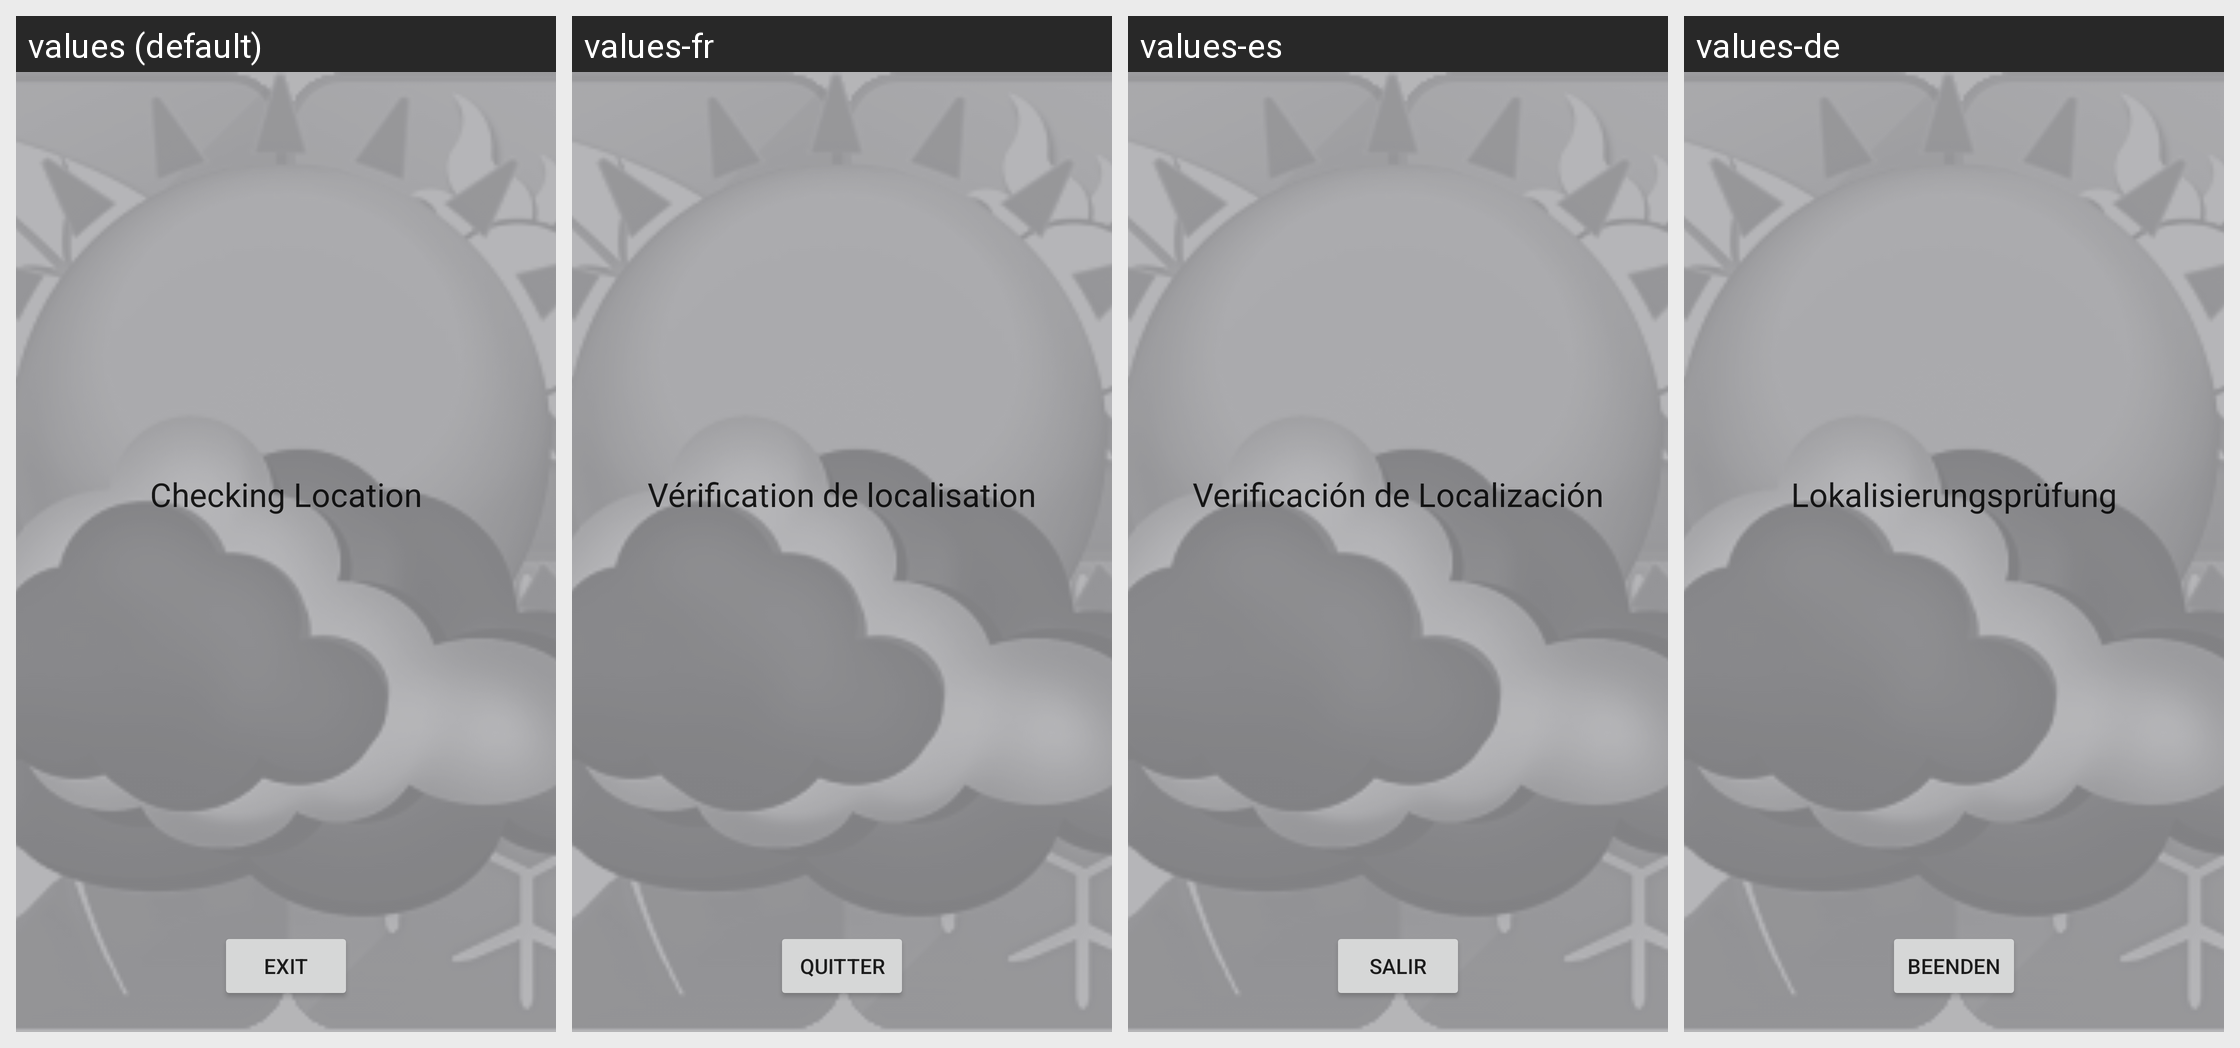

This grid shows one Android layout under several languages. Give, for every string resource on the screen, its name, the default text and each shown locale's text.
Android screen res/layout/activity_location.xml rendered under 4 locales, left to right: values (default), values-fr, values-es, values-de. Device: Nexus 5 (rendered at 1080×1920; each locale shown at half size, 540×960, under a caption strip naming it); theme AppTheme.
Other locales in the repository, not shown: values-en, values-pl, values-pt.
Strings drawn on this screen, with the default value and each locale's value (text and hints the layout hard-codes appear in the picture but are not listed):

checking_location
  values: Checking Location
  values-fr: Vérification de localisation
  values-es: Verificación de Localización
  values-de: Lokalisierungsprüfung

exit_app
  values: Exit
  values-fr: Quitter
  values-es: Salir
  values-de: Beenden
